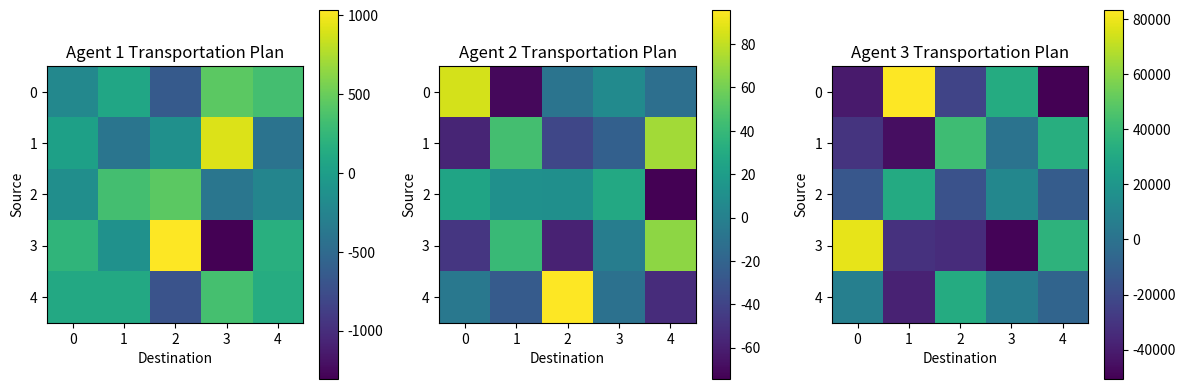

Source code (Python):
import numpy as np
import matplotlib.pyplot as plt
from scipy.optimize import minimize

def transport_cost(Xk, Ck):
    return np.sum(Ck * Xk)

def marginal_constraints(X_list, p, q):
    sum_X = np.sum(X_list, axis=0)
    return np.allclose(np.sum(sum_X, axis=1), p) and np.allclose(np.sum(sum_X, axis=0), q)

def decentralized_optimization(Ck_list, p, q, tol=1e-3, max_iter=100):
    N, n = len(Ck_list), Ck_list[0].shape[0]
    X_list = [np.random.rand(n, n) for _ in range(N)]
    for iteration in range(max_iter):
        for k in range(N):
            Ck, Xk = Ck_list[k], X_list[k]
            def objective(Xk_flat):
                return transport_cost(Xk_flat.reshape(n, n), Ck)
            constraints = [
                {'type': 'eq', 'fun': lambda Xk_flat: np.sum(Xk_flat.reshape(n, n), axis=0) - q},
                {'type': 'eq', 'fun': lambda Xk_flat: np.sum(Xk_flat.reshape(n, n), axis=1) - p},
            ]
            res = minimize(objective, Xk.flatten(), constraints=constraints, tol=tol)
            X_list[k] = res.x.reshape(n, n)
        cost_diffs = np.array([transport_cost(X_list[k], Ck_list[k]) for k in range(N)])
        if np.allclose(cost_diffs, cost_diffs[0], atol=tol) and marginal_constraints(X_list, p, q):
            print(f"Converged after {iteration + 1} iterations")
            break
    return X_list

def plot_transportation_map(X_list):
    N = len(X_list)
    fig, axs = plt.subplots(1, N, figsize=(4 * N, 4))
    for k in range(N):
        ax = axs[k]
        Xk = X_list[k]
        cax = ax.imshow(Xk, cmap='viridis', interpolation='none')
        fig.colorbar(cax, ax=ax)
        ax.set_title(f'Agent {k + 1} Transportation Plan')
        ax.set_xlabel('Destination')
        ax.set_ylabel('Source')
    plt.tight_layout()
    plt.show()

if __name__ == "__main__":
    N, n = 3, 5

    Ck_list = [np.random.rand(n, n) for _ in range(N)]
    p, q = np.random.rand(n), np.random.rand(n)
    p, q = p / np.sum(p), q / np.sum(q)

    X_list = decentralized_optimization(Ck_list, p, q)
    
    for k, Xk in enumerate(X_list):
        print(f"Agent {k + 1} transportation plan:\n{Xk}")
    plot_transportation_map(X_list)
